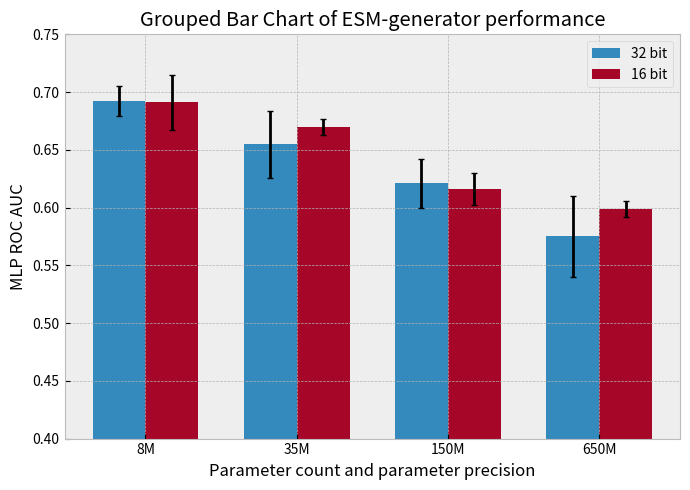

Recreate this plot in Python. (Note: this script raises an exception after producing the figure.)
import numpy as np
import matplotlib.pyplot as plt

# for professional look:
plt.style.use("bmh")

# Data
categories = ['8M', '35M', '150M', '650M']

group1 = [0.692, 0.691]
error1 = [0.013, 0.024]

group2 = [0.655, 0.670]
error2 = [0.029, 0.007]

group3 = [0.621, 0.616]
error3 = [0.021, 0.014]

group4 = [0.575, 0.599]
error4 = [0.035, 0.007]

data = np.array([group1, group2, group3, group4])
err = np.array([error1, error2, error3, error4])

# Positions
x = np.arange(4)
width = 0.35

# Plot
plt.figure(figsize=(7, 5))
plt.bar(x - width/2, data[:, 0], width, label='32 bit', yerr=err[:,0], capsize=2)
plt.bar(x + width/2, data[:, 1], width, label='16 bit', yerr=err[:,1], capsize=2)

# Labels and title
plt.xlabel('Parameter count and parameter precision')
plt.ylabel('MLP ROC AUC')
plt.ylim(0.4, 0.75)
plt.title('Grouped Bar Chart of ESM-generator performance')
plt.xticks(x, categories)
plt.legend()

# Layout and display
plt.tight_layout()
plt.savefig("src/visualization/images/param_chart.png")
